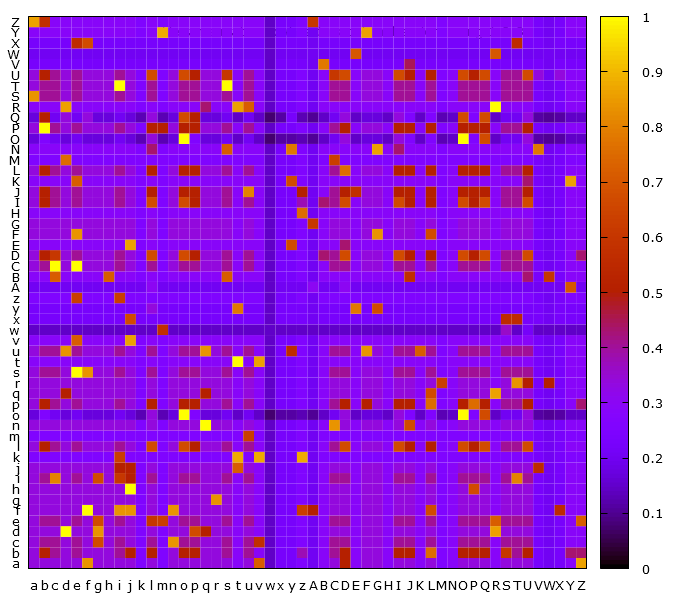

The table this chart was drawn from, first rows:
, a, b, c, d, e, f, g, h, i, j, k, l, m, n, o, p, q, r, s, t, u, v, w
a, 0.3333, 0.3333, 0.3333, 0.3333, 0.3333, 0.8333, 0.3333, 0.3333, 0.3333, 0.3333, 0.25, 0.3333, 0.25, 0.3333, 0.3333, 0.3333, 0.3333, 0.3333, 0.3333, 0.2857, 0.3333, 0.7143, 0.1429
b, 0.3333, 0.5, 0.4, 0.3333, 0.4, 0.3333, 0.3333, 0.3333, 0.4, 0.5, 0.25, 0.5, 0.25, 0.3333, 0.5, 0.5, 0.3333, 0.3333, 0.4, 0.2857, 0.4, 0.2857, 0.1429
c, 0.3333, 0.4, 0.4, 0.3333, 0.4, 0.3333, 0.6667, 0.3333, 0.4, 0.3333, 0.25, 0.4, 0.25, 0.8333, 0.4, 0.4, 0.3333, 0.3333, 0.4, 0.2857, 0.4, 0.5714, 0.1429
d, 0.3333, 0.3333, 0.3333, 1.0, 0.3333, 0.3333, 0.8333, 0.3333, 0.3333, 0.3333, 0.25, 0.3333, 0.25, 0.3333, 0.3333, 0.6667, 0.5, 0.3333, 0.3333, 0.2857, 0.3333, 0.2857, 0.1429
e, 0.3333, 0.4, 0.4, 0.3333, 0.4, 0.3333, 0.6667, 0.3333, 0.4, 0.3333, 0.25, 0.6, 0.625, 0.3333, 0.4, 0.4, 0.3333, 0.3333, 0.4, 0.2857, 0.4, 0.2857, 0.1429
f, 0.3333, 0.3333, 0.3333, 0.3333, 0.3333, 1.0, 0.3333, 0.3333, 0.8333, 0.8333, 0.25, 0.3333, 0.25, 0.8333, 0.3333, 0.3333, 0.3333, 0.3333, 0.3333, 0.2857, 0.3333, 0.2857, 0.1429
g, 0.3333, 0.3333, 0.3333, 0.3333, 0.3333, 0.3333, 0.3333, 0.3333, 0.3333, 0.3333, 0.25, 0.3333, 0.25, 0.3333, 0.3333, 0.3333, 0.3333, 0.8333, 0.3333, 0.2857, 0.3333, 0.2857, 0.1429
h, 0.3333, 0.3333, 0.3333, 0.3333, 0.3333, 0.3333, 0.3333, 0.3333, 0.3333, 1.0, 0.25, 0.3333, 0.25, 0.3333, 0.3333, 0.3333, 0.3333, 0.3333, 0.3333, 0.2857, 0.3333, 0.2857, 0.1429
i, 0.3333, 0.4, 0.8, 0.3333, 0.4, 0.3333, 0.6667, 0.3333, 0.6, 0.5, 0.25, 0.4, 0.25, 0.3333, 0.4, 0.4, 0.3333, 0.3333, 0.4, 0.2857, 0.4, 0.2857, 0.1429
j, 0.3333, 0.3333, 0.3333, 0.3333, 0.3333, 0.3333, 0.3333, 0.3333, 0.5, 0.5, 0.25, 0.3333, 0.25, 0.3333, 0.3333, 0.3333, 0.3333, 0.3333, 0.3333, 0.7143, 0.3333, 0.2857, 0.1429
k, 0.25, 0.25, 0.25, 0.25, 0.25, 0.25, 0.25, 0.25, 0.625, 0.25, 0.25, 0.25, 0.25, 0.25, 0.25, 0.25, 0.25, 0.25, 0.25, 0.875, 0.25, 0.875, 0.1429
l, 0.3333, 0.5, 0.4, 0.3333, 0.4, 0.3333, 0.3333, 0.3333, 0.4, 0.3333, 0.25, 0.6667, 0.25, 0.3333, 0.6667, 0.5, 0.3333, 0.3333, 0.4, 0.2857, 0.4, 0.2857, 0.1429
m, 0.25, 0.25, 0.25, 0.25, 0.25, 0.25, 0.25, 0.25, 0.25, 0.25, 0.25, 0.25, 0.25, 0.25, 0.25, 0.25, 0.25, 0.25, 0.25, 0.25, 0.625, 0.25, 0.1429
n, 0.3333, 0.3333, 0.3333, 0.3333, 0.3333, 0.3333, 0.3333, 0.3333, 0.3333, 0.3333, 0.25, 0.3333, 0.25, 0.3333, 0.3333, 0.3333, 1.0, 0.3333, 0.3333, 0.2857, 0.3333, 0.2857, 0.1429
o, 0.1667, 0.25, 0.2, 0.1667, 0.2, 0.1667, 0.1667, 0.1667, 0.2, 0.1667, 0.125, 0.3333, 0.125, 0.1667, 1.0, 0.25, 0.1667, 0.1667, 0.2, 0.1429, 0.2, 0.1429, 0.07143
p, 0.3333, 0.5, 0.4, 0.3333, 0.4, 0.3333, 0.3333, 0.3333, 0.4, 0.3333, 0.25, 0.5, 0.25, 0.3333, 0.5, 0.5, 0.3333, 0.3333, 0.4, 0.2857, 0.4, 0.2857, 0.1429
q, 0.3333, 0.3333, 0.3333, 0.5, 0.3333, 0.3333, 0.3333, 0.3333, 0.3333, 0.3333, 0.25, 0.3333, 0.25, 0.3333, 0.3333, 0.3333, 0.5, 0.3333, 0.3333, 0.2857, 0.3333, 0.2857, 0.1429
r, 0.3333, 0.3333, 0.3333, 0.3333, 0.3333, 0.3333, 0.3333, 0.3333, 0.3333, 0.3333, 0.25, 0.3333, 0.25, 0.3333, 0.3333, 0.3333, 0.3333, 0.3333, 0.3333, 0.2857, 0.3333, 0.2857, 0.1429
s, 0.3333, 0.4, 0.4, 0.3333, 1.0, 0.8333, 0.3333, 0.3333, 0.4, 0.3333, 0.25, 0.4, 0.25, 0.3333, 0.4, 0.4, 0.3333, 0.3333, 0.4, 0.2857, 0.4, 0.2857, 0.1429
t, 0.2857, 0.2857, 0.2857, 0.2857, 0.2857, 0.2857, 0.2857, 0.2857, 0.2857, 0.2857, 0.25, 0.2857, 0.25, 0.2857, 0.2857, 0.2857, 0.2857, 0.2857, 0.2857, 1.0, 0.2857, 0.8571, 0.1429
u, 0.3333, 0.4, 0.4, 0.8333, 0.4, 0.3333, 0.3333, 0.3333, 0.4, 0.3333, 0.25, 0.4, 0.25, 0.3333, 0.4, 0.4, 0.8333, 0.3333, 0.4, 0.2857, 0.4, 0.2857, 0.1429
v, 0.2857, 0.2857, 0.2857, 0.2857, 0.7143, 0.2857, 0.2857, 0.2857, 0.2857, 0.8571, 0.25, 0.2857, 0.25, 0.2857, 0.2857, 0.2857, 0.2857, 0.2857, 0.2857, 0.2857, 0.2857, 0.2857, 0.1429
w, 0.1429, 0.1429, 0.1429, 0.1429, 0.1429, 0.1429, 0.1429, 0.1429, 0.1429, 0.1429, 0.1429, 0.1429, 0.5714, 0.1429, 0.1429, 0.1429, 0.1429, 0.1429, 0.1429, 0.1429, 0.1429, 0.1429, 0.1429
x, 0.2222, 0.2222, 0.2222, 0.2222, 0.2222, 0.2222, 0.2222, 0.2222, 0.2222, 0.6667, 0.2222, 0.2222, 0.2222, 0.2222, 0.2222, 0.2222, 0.2222, 0.2222, 0.2222, 0.2222, 0.2222, 0.2222, 0.1429
y, 0.2222, 0.2222, 0.2222, 0.2222, 0.2222, 0.2222, 0.2222, 0.2222, 0.2222, 0.2222, 0.2222, 0.3333, 0.2222, 0.2222, 0.2222, 0.2222, 0.2222, 0.2222, 0.2222, 0.7778, 0.2222, 0.2222, 0.1429
z, 0.25, 0.25, 0.25, 0.25, 0.625, 0.25, 0.25, 0.25, 0.625, 0.25, 0.25, 0.25, 0.25, 0.25, 0.25, 0.25, 0.25, 0.25, 0.25, 0.25, 0.25, 0.25, 0.1429
A, 0.2, 0.2, 0.2, 0.2, 0.2, 0.2, 0.2, 0.2, 0.2, 0.2, 0.2, 0.3, 0.2, 0.2, 0.2, 0.2, 0.2, 0.2, 0.2, 0.2, 0.2, 0.2, 0.1429
B, 0.2857, 0.2857, 0.7143, 0.2857, 0.2857, 0.2857, 0.2857, 0.7143, 0.2857, 0.2857, 0.25, 0.2857, 0.25, 0.2857, 0.2857, 0.2857, 0.2857, 0.2857, 0.7143, 0.2857, 0.2857, 0.2857, 0.1429
C, 0.3333, 0.4, 1.0, 0.3333, 1.0, 0.3333, 0.3333, 0.3333, 0.4, 0.3333, 0.25, 0.4, 0.25, 0.3333, 0.4, 0.4, 0.3333, 0.3333, 0.4, 0.2857, 0.4, 0.2857, 0.1429
D, 0.3333, 0.5, 0.6, 0.3333, 0.4, 0.3333, 0.3333, 0.3333, 0.4, 0.3333, 0.25, 0.6667, 0.25, 0.3333, 0.6667, 0.5, 0.3333, 0.3333, 0.4, 0.2857, 0.4, 0.2857, 0.1429
E, 0.2857, 0.2857, 0.2857, 0.2857, 0.2857, 0.2857, 0.2857, 0.2857, 0.2857, 0.8571, 0.25, 0.2857, 0.25, 0.2857, 0.2857, 0.2857, 0.2857, 0.2857, 0.2857, 0.2857, 0.2857, 0.2857, 0.1429
F, 0.3333, 0.3333, 0.3333, 0.3333, 0.8333, 0.3333, 0.3333, 0.3333, 0.3333, 0.3333, 0.25, 0.3333, 0.25, 0.3333, 0.3333, 0.3333, 0.3333, 0.3333, 0.3333, 0.2857, 0.3333, 0.2857, 0.1429
G, 0.3333, 0.3333, 0.3333, 0.3333, 0.3333, 0.3333, 0.3333, 0.3333, 0.3333, 0.3333, 0.25, 0.3333, 0.25, 0.3333, 0.3333, 0.3333, 0.3333, 0.3333, 0.3333, 0.2857, 0.3333, 0.2857, 0.1429
H, 0.2857, 0.2857, 0.2857, 0.2857, 0.2857, 0.2857, 0.2857, 0.2857, 0.2857, 0.2857, 0.25, 0.2857, 0.25, 0.2857, 0.2857, 0.2857, 0.2857, 0.2857, 0.2857, 0.2857, 0.2857, 0.2857, 0.1429
I, 0.3333, 0.5, 0.4, 0.3333, 0.4, 0.3333, 0.3333, 0.3333, 0.4, 0.3333, 0.25, 0.6667, 0.25, 0.3333, 0.6667, 0.5, 0.3333, 0.3333, 0.4, 0.2857, 0.4, 0.2857, 0.1429
J, 0.3333, 0.5, 0.4, 0.3333, 0.4, 0.3333, 0.3333, 0.3333, 0.4, 0.3333, 0.25, 0.5, 0.25, 0.3333, 0.5, 0.5, 0.3333, 0.3333, 0.4, 0.2857, 0.8, 0.2857, 0.1429
K, 0.2857, 0.2857, 0.2857, 0.2857, 0.7143, 0.2857, 0.2857, 0.2857, 0.2857, 0.2857, 0.25, 0.2857, 0.25, 0.2857, 0.2857, 0.2857, 0.2857, 0.2857, 0.2857, 0.2857, 0.2857, 0.2857, 0.1429
L, 0.3333, 0.5, 0.4, 0.3333, 0.4, 0.3333, 0.3333, 0.3333, 0.4, 0.3333, 0.25, 0.5, 0.25, 0.3333, 0.5, 0.5, 0.3333, 0.3333, 0.4, 0.2857, 0.4, 0.2857, 0.1429
M, 0.25, 0.25, 0.25, 0.75, 0.25, 0.25, 0.25, 0.25, 0.25, 0.25, 0.25, 0.25, 0.25, 0.25, 0.25, 0.25, 0.25, 0.25, 0.25, 0.25, 0.25, 0.25, 0.1429
N, 0.2857, 0.2857, 0.2857, 0.2857, 0.2857, 0.2857, 0.2857, 0.2857, 0.2857, 0.2857, 0.25, 0.4286, 0.25, 0.2857, 0.2857, 0.2857, 0.2857, 0.2857, 0.7143, 0.2857, 0.2857, 0.2857, 0.1429
O, 0.1667, 0.25, 0.2, 0.1667, 0.2, 0.1667, 0.1667, 0.1667, 0.2, 0.1667, 0.125, 0.3333, 0.125, 0.1667, 1.0, 0.25, 0.1667, 0.1667, 0.2, 0.1429, 0.2, 0.1429, 0.07143
P, 0.3333, 1.0, 0.4, 0.3333, 0.4, 0.3333, 0.3333, 0.3333, 0.4, 0.3333, 0.25, 0.5, 0.5, 0.3333, 0.5, 0.5, 0.3333, 0.3333, 0.4, 0.2857, 0.4, 0.2857, 0.1429
Q, 0.1667, 0.5, 0.2, 0.3333, 0.2, 0.3333, 0.1667, 0.1667, 0.2, 0.1667, 0.125, 0.3333, 0.125, 0.1667, 0.6667, 0.5, 0.1667, 0.1667, 0.2, 0.1429, 0.2, 0.1429, 0.07143
R, 0.2857, 0.2857, 0.2857, 0.8571, 0.2857, 0.2857, 0.2857, 0.2857, 0.2857, 0.2857, 0.25, 0.2857, 0.25, 0.2857, 0.2857, 0.2857, 0.4286, 0.2857, 0.2857, 0.8571, 0.7143, 0.2857, 0.1429
S, 0.8333, 0.4, 0.4, 0.3333, 0.4, 0.3333, 0.3333, 0.3333, 0.4, 0.3333, 0.25, 0.4, 0.25, 0.3333, 0.4, 0.4, 0.3333, 0.3333, 0.4, 0.2857, 0.4, 0.2857, 0.1429
T, 0.3333, 0.4, 0.4, 0.3333, 0.4, 0.3333, 0.3333, 0.3333, 1.0, 0.3333, 0.25, 0.4, 0.25, 0.3333, 0.4, 0.4, 0.3333, 0.3333, 1.0, 0.2857, 0.4, 0.2857, 0.1429
U, 0.3333, 0.5, 0.4, 0.3333, 0.4, 0.3333, 0.3333, 0.3333, 0.4, 0.3333, 0.25, 0.6667, 0.25, 0.3333, 0.6667, 0.5, 0.3333, 0.3333, 0.6, 0.2857, 0.4, 0.2857, 0.1429
V, 0.2222, 0.2222, 0.2222, 0.2222, 0.2222, 0.2222, 0.2222, 0.2222, 0.2222, 0.2222, 0.2222, 0.2222, 0.2222, 0.2222, 0.2222, 0.2222, 0.2222, 0.2222, 0.2222, 0.2222, 0.2222, 0.2222, 0.1429
W, 0.2, 0.2, 0.2, 0.2, 0.2, 0.2, 0.2, 0.2, 0.2, 0.2, 0.2, 0.2, 0.2, 0.2, 0.2, 0.2, 0.2, 0.2, 0.2, 0.2, 0.2, 0.2, 0.1429
X, 0.2222, 0.2222, 0.2222, 0.2222, 0.5556, 0.6667, 0.2222, 0.2222, 0.2222, 0.2222, 0.2222, 0.2222, 0.2222, 0.2222, 0.2222, 0.2222, 0.2222, 0.2222, 0.2222, 0.2222, 0.2222, 0.2222, 0.1429
Y, 0.2857, 0.2857, 0.2857, 0.2857, 0.2857, 0.2857, 0.2857, 0.2857, 0.2857, 0.2857, 0.25, 0.2857, 0.875, 0.2857, 0.2857, 0.2857, 0.2857, 0.2857, 0.2857, 0.2857, 0.2857, 0.2857, 0.1429
Z, 0.8571, 0.5714, 0.2857, 0.2857, 0.2857, 0.2857, 0.2857, 0.2857, 0.2857, 0.2857, 0.25, 0.2857, 0.25, 0.2857, 0.2857, 0.2857, 0.2857, 0.2857, 0.2857, 0.2857, 0.2857, 0.2857, 0.1429
